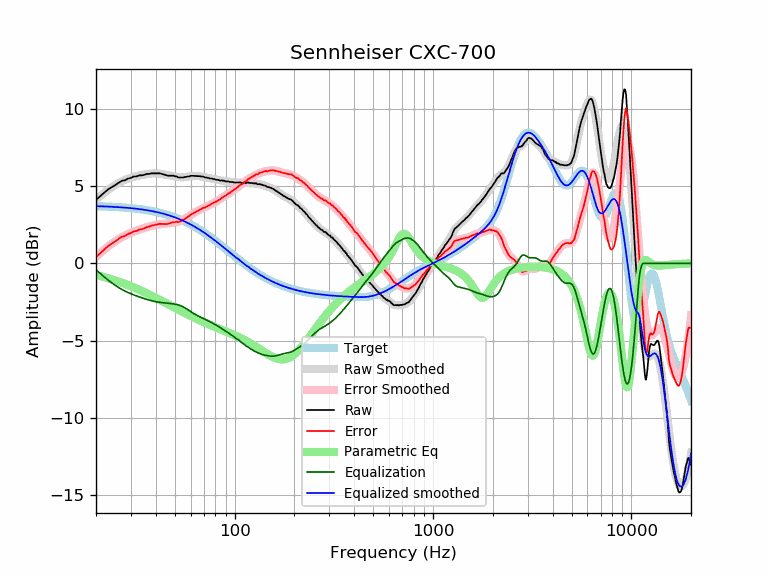

Source data for this figure (header and first rows):
frequency, raw, error, smoothed, error_smoothed, equalization, parametric_eq, equalized_raw, equalized_smoothed, target
20, 4.11, 0.41, 4.12, 0.42, -0.42, -0.76, 3.69, 3.70, 3.70
21, 4.34, 0.65, 4.35, 0.66, -0.66, -0.82, 3.68, 3.69, 3.69
22, 4.57, 0.89, 4.56, 0.88, -0.88, -0.89, 3.69, 3.68, 3.68
23, 4.78, 1.11, 4.75, 1.08, -1.08, -0.97, 3.70, 3.67, 3.67
24, 4.92, 1.26, 4.92, 1.26, -1.26, -1.04, 3.66, 3.66, 3.66
25, 5.06, 1.41, 5.07, 1.42, -1.42, -1.11, 3.64, 3.65, 3.65
26, 5.21, 1.58, 5.20, 1.57, -1.57, -1.18, 3.64, 3.63, 3.63
27, 5.34, 1.72, 5.31, 1.69, -1.69, -1.26, 3.65, 3.62, 3.62
28, 5.37, 1.77, 5.40, 1.80, -1.80, -1.33, 3.57, 3.60, 3.60
29, 5.48, 1.89, 5.48, 1.89, -1.89, -1.41, 3.59, 3.59, 3.59
30, 5.53, 1.96, 5.54, 1.97, -1.97, -1.49, 3.56, 3.57, 3.57
31, 5.62, 2.07, 5.59, 2.05, -2.05, -1.56, 3.57, 3.55, 3.55
32, 5.62, 2.09, 5.64, 2.11, -2.11, -1.64, 3.51, 3.53, 3.53
33, 5.69, 2.18, 5.68, 2.17, -2.17, -1.71, 3.52, 3.51, 3.51
34, 5.69, 2.20, 5.71, 2.23, -2.23, -1.79, 3.46, 3.49, 3.49
35, 5.72, 2.26, 5.74, 2.28, -2.28, -1.86, 3.44, 3.46, 3.46
36, 5.78, 2.34, 5.77, 2.33, -2.33, -1.94, 3.45, 3.44, 3.44
37, 5.78, 2.37, 5.79, 2.38, -2.38, -2.01, 3.40, 3.41, 3.41
38, 5.82, 2.43, 5.81, 2.42, -2.42, -2.08, 3.40, 3.39, 3.39
39, 5.82, 2.46, 5.81, 2.46, -2.46, -2.16, 3.36, 3.36, 3.36
40, 5.82, 2.49, 5.81, 2.49, -2.49, -2.23, 3.33, 3.33, 3.33
41, 5.82, 2.52, 5.81, 2.51, -2.51, -2.30, 3.31, 3.30, 3.30
42, 5.82, 2.55, 5.79, 2.53, -2.53, -2.37, 3.29, 3.27, 3.27
43, 5.78, 2.55, 5.77, 2.54, -2.54, -2.44, 3.24, 3.23, 3.23
44, 5.74, 2.54, 5.75, 2.55, -2.55, -2.50, 3.19, 3.20, 3.20
45, 5.70, 2.54, 5.73, 2.56, -2.56, -2.57, 3.14, 3.16, 3.16
46, 5.67, 2.54, 5.70, 2.58, -2.58, -2.63, 3.09, 3.13, 3.13
47, 5.67, 2.58, 5.68, 2.59, -2.59, -2.70, 3.08, 3.09, 3.09
48, 5.67, 2.62, 5.66, 2.60, -2.60, -2.76, 3.07, 3.05, 3.05
49, 5.67, 2.66, 5.63, 2.62, -2.62, -2.82, 3.05, 3.01, 3.01
50, 5.63, 2.66, 5.61, 2.64, -2.64, -2.88, 2.99, 2.97, 2.97
51, 5.62, 2.69, 5.60, 2.67, -2.67, -2.94, 2.95, 2.93, 2.93
52, 5.55, 2.66, 5.58, 2.69, -2.69, -3.00, 2.86, 2.89, 2.89
53, 5.55, 2.71, 5.57, 2.73, -2.73, -3.05, 2.82, 2.84, 2.84
54, 5.55, 2.75, 5.57, 2.77, -2.77, -3.11, 2.78, 2.80, 2.80
55, 5.55, 2.80, 5.57, 2.82, -2.82, -3.16, 2.73, 2.75, 2.75
56, 5.58, 2.87, 5.58, 2.87, -2.87, -3.21, 2.71, 2.71, 2.71
57, 5.59, 2.93, 5.59, 2.93, -2.93, -3.26, 2.66, 2.66, 2.66
58, 5.62, 3.01, 5.61, 3.00, -3.00, -3.31, 2.62, 2.61, 2.61
59, 5.62, 3.06, 5.62, 3.06, -3.06, -3.36, 2.56, 2.56, 2.56
60, 5.66, 3.15, 5.64, 3.12, -3.12, -3.41, 2.54, 2.51, 2.51
61, 5.66, 3.20, 5.65, 3.18, -3.18, -3.45, 2.48, 2.46, 2.46
62, 5.66, 3.25, 5.65, 3.24, -3.24, -3.50, 2.42, 2.41, 2.41
63, 5.65, 3.29, 5.66, 3.29, -3.29, -3.54, 2.36, 2.36, 2.36
64, 5.65, 3.34, 5.65, 3.34, -3.34, -3.58, 2.31, 2.31, 2.31
65, 5.64, 3.38, 5.65, 3.39, -3.39, -3.62, 2.25, 2.26, 2.26
66, 5.64, 3.43, 5.64, 3.43, -3.43, -3.66, 2.21, 2.21, 2.21
67, 5.63, 3.48, 5.63, 3.48, -3.48, -3.70, 2.15, 2.15, 2.15
68, 5.61, 3.51, 5.62, 3.52, -3.52, -3.74, 2.09, 2.10, 2.10
69, 5.62, 3.57, 5.60, 3.55, -3.55, -3.78, 2.07, 2.05, 2.05
70, 5.59, 3.60, 5.58, 3.59, -3.59, -3.81, 2.00, 1.99, 1.99
71, 5.55, 3.61, 5.57, 3.63, -3.63, -3.85, 1.92, 1.94, 1.94
72, 5.55, 3.67, 5.55, 3.67, -3.67, -3.88, 1.88, 1.88, 1.88
73, 5.53, 3.70, 5.53, 3.70, -3.70, -3.92, 1.83, 1.83, 1.83
74, 5.52, 3.74, 5.52, 3.74, -3.74, -3.95, 1.78, 1.78, 1.78
75, 5.49, 3.77, 5.50, 3.78, -3.78, -3.98, 1.71, 1.72, 1.72
76, 5.49, 3.82, 5.49, 3.82, -3.82, -4.01, 1.67, 1.67, 1.67
77, 5.48, 3.87, 5.47, 3.86, -3.86, -4.04, 1.62, 1.61, 1.61
78, 5.45, 3.89, 5.45, 3.90, -3.90, -4.07, 1.55, 1.56, 1.56
79, 5.45, 3.95, 5.44, 3.93, -3.93, -4.10, 1.52, 1.50, 1.50
... 553 more rows
